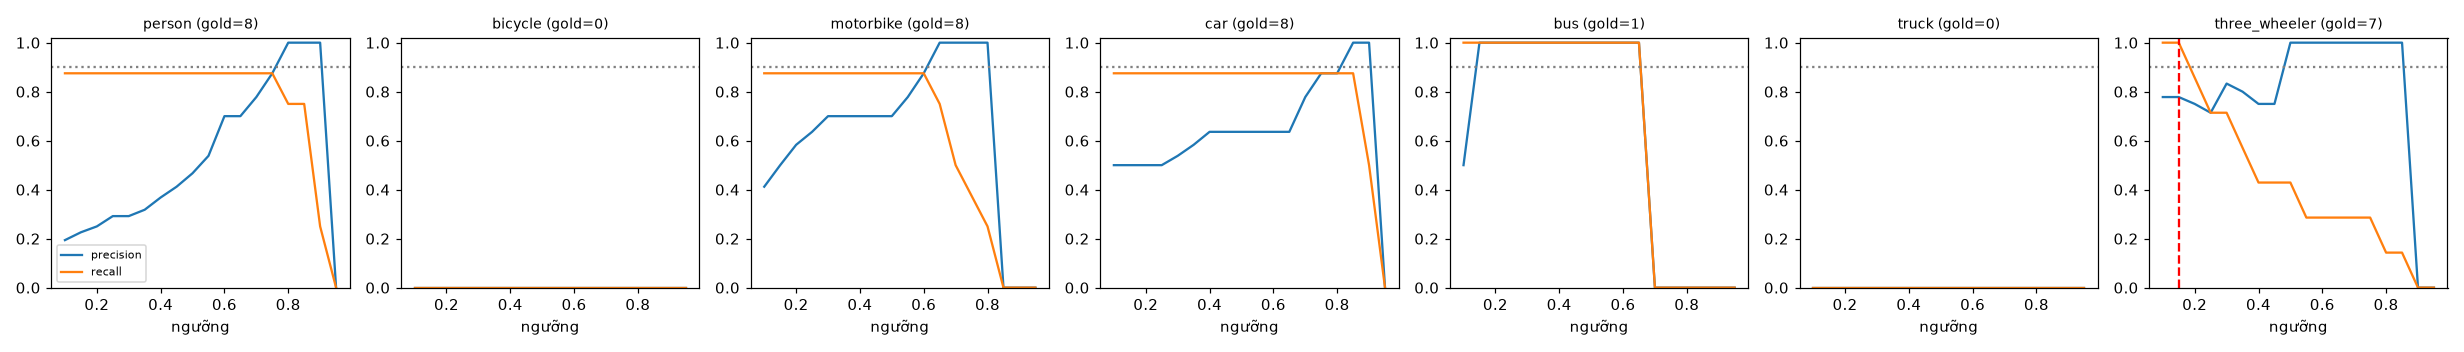

The table this chart was drawn from, first rows:
class, thr, tp, fp, fn, precision, recall, f1, n_gold
person, 0.1, 7, 29, 1, 0.194, 0.875, 0.318, 8
person, 0.15, 7, 24, 1, 0.226, 0.875, 0.359, 8
person, 0.2, 7, 21, 1, 0.25, 0.875, 0.389, 8
person, 0.25, 7, 17, 1, 0.292, 0.875, 0.438, 8
person, 0.3, 7, 17, 1, 0.292, 0.875, 0.438, 8
person, 0.35, 7, 15, 1, 0.318, 0.875, 0.467, 8
person, 0.4, 7, 12, 1, 0.368, 0.875, 0.519, 8
person, 0.45, 7, 10, 1, 0.412, 0.875, 0.56, 8
person, 0.5, 7, 8, 1, 0.467, 0.875, 0.609, 8
person, 0.55, 7, 6, 1, 0.538, 0.875, 0.667, 8
person, 0.6, 7, 3, 1, 0.7, 0.875, 0.778, 8
person, 0.65, 7, 3, 1, 0.7, 0.875, 0.778, 8
person, 0.7, 7, 2, 1, 0.778, 0.875, 0.824, 8
person, 0.75, 7, 1, 1, 0.875, 0.875, 0.875, 8
person, 0.8, 6, 0, 2, 1.0, 0.75, 0.857, 8
person, 0.85, 6, 0, 2, 1.0, 0.75, 0.857, 8
person, 0.9, 2, 0, 6, 1.0, 0.25, 0.4, 8
person, 0.95, 0, 0, 8, 0.0, 0.0, 0.0, 8
bicycle, 0.1, 0, 1, 0, 0.0, 0.0, 0.0, 0
bicycle, 0.15, 0, 1, 0, 0.0, 0.0, 0.0, 0
bicycle, 0.2, 0, 1, 0, 0.0, 0.0, 0.0, 0
bicycle, 0.25, 0, 0, 0, 0.0, 0.0, 0.0, 0
bicycle, 0.3, 0, 0, 0, 0.0, 0.0, 0.0, 0
bicycle, 0.35, 0, 0, 0, 0.0, 0.0, 0.0, 0
bicycle, 0.4, 0, 0, 0, 0.0, 0.0, 0.0, 0
bicycle, 0.45, 0, 0, 0, 0.0, 0.0, 0.0, 0
bicycle, 0.5, 0, 0, 0, 0.0, 0.0, 0.0, 0
bicycle, 0.55, 0, 0, 0, 0.0, 0.0, 0.0, 0
bicycle, 0.6, 0, 0, 0, 0.0, 0.0, 0.0, 0
bicycle, 0.65, 0, 0, 0, 0.0, 0.0, 0.0, 0
bicycle, 0.7, 0, 0, 0, 0.0, 0.0, 0.0, 0
bicycle, 0.75, 0, 0, 0, 0.0, 0.0, 0.0, 0
bicycle, 0.8, 0, 0, 0, 0.0, 0.0, 0.0, 0
bicycle, 0.85, 0, 0, 0, 0.0, 0.0, 0.0, 0
bicycle, 0.9, 0, 0, 0, 0.0, 0.0, 0.0, 0
bicycle, 0.95, 0, 0, 0, 0.0, 0.0, 0.0, 0
motorbike, 0.1, 7, 10, 1, 0.412, 0.875, 0.56, 8
motorbike, 0.15, 7, 7, 1, 0.5, 0.875, 0.636, 8
motorbike, 0.2, 7, 5, 1, 0.583, 0.875, 0.7, 8
motorbike, 0.25, 7, 4, 1, 0.636, 0.875, 0.737, 8
motorbike, 0.3, 7, 3, 1, 0.7, 0.875, 0.778, 8
motorbike, 0.35, 7, 3, 1, 0.7, 0.875, 0.778, 8
motorbike, 0.4, 7, 3, 1, 0.7, 0.875, 0.778, 8
motorbike, 0.45, 7, 3, 1, 0.7, 0.875, 0.778, 8
motorbike, 0.5, 7, 3, 1, 0.7, 0.875, 0.778, 8
motorbike, 0.55, 7, 2, 1, 0.778, 0.875, 0.824, 8
motorbike, 0.6, 7, 1, 1, 0.875, 0.875, 0.875, 8
motorbike, 0.65, 6, 0, 2, 1.0, 0.75, 0.857, 8
motorbike, 0.7, 4, 0, 4, 1.0, 0.5, 0.667, 8
motorbike, 0.75, 3, 0, 5, 1.0, 0.375, 0.545, 8
motorbike, 0.8, 2, 0, 6, 1.0, 0.25, 0.4, 8
motorbike, 0.85, 0, 0, 8, 0.0, 0.0, 0.0, 8
motorbike, 0.9, 0, 0, 8, 0.0, 0.0, 0.0, 8
motorbike, 0.95, 0, 0, 8, 0.0, 0.0, 0.0, 8
car, 0.1, 7, 7, 1, 0.5, 0.875, 0.636, 8
car, 0.15, 7, 7, 1, 0.5, 0.875, 0.636, 8
car, 0.2, 7, 7, 1, 0.5, 0.875, 0.636, 8
car, 0.25, 7, 7, 1, 0.5, 0.875, 0.636, 8
car, 0.3, 7, 6, 1, 0.538, 0.875, 0.667, 8
car, 0.35, 7, 5, 1, 0.583, 0.875, 0.7, 8
... 66 more rows
